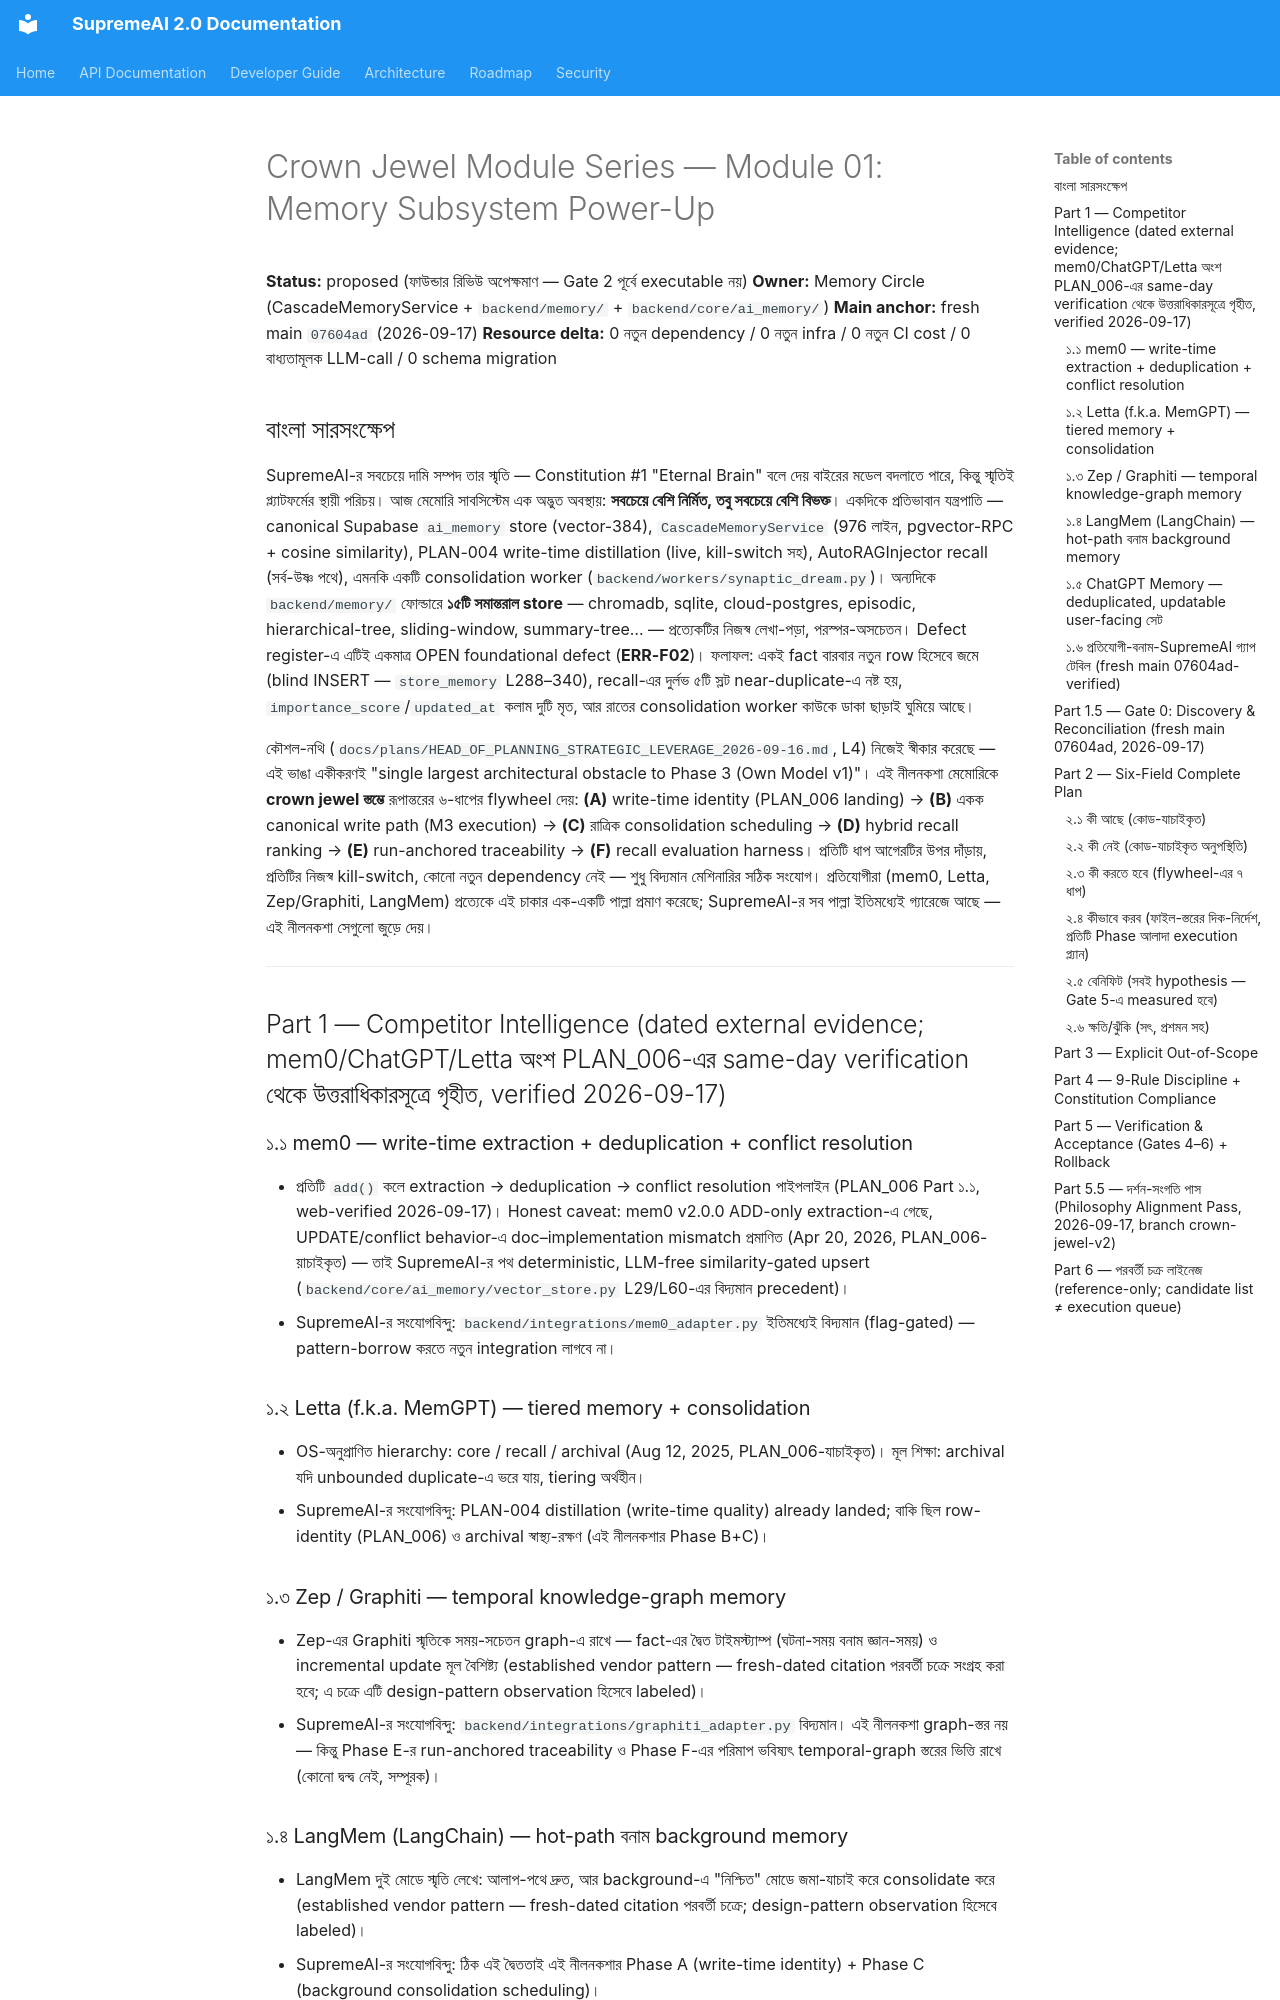

repository: SaifulHaqueNiloy/supremeai · page: plans/crown_jewel_series/MODULE_01_MEMORY_POWER_UP_2026-09-17/index.html · generator: mkdocs

---
id: crown-jewel-module-01-memory-power-up-v1-2026-09-17
title: "Crown Jewel Module Series — Module 01: Memory Subsystem Power-Up (মেমোরি সাবসিস্টেমকে প্ল্যাটফর্মের সবচেয়ে শক্তিশালী স্তম্ভে রূপান্তর — M3 একীকরণ + Memory Flywheel সক্রিয়করণের পূর্ণাঙ্গ নীলনকশা, বাংলা)"
status: proposed
document_role: architecture
owner_circle: Memory Circle (backend/services/memory_service.py — CascadeMemoryService + backend/memory/ + backend/core/ai_memory/) — PLAN_004/PLAN_006-এর একই সাবসিস্টেম
target_scope: supremeai_internal
scope: "Crown Jewel Module Series-এর চক্র ১ — একটি মডিউল (Memory), একটি সম্পূর্ণ power-up নীলনকশা। কী আছে → কী নেই → কী করতে হবে → কীভাবে করব → বেনিফিট → ক্ষতি/ঝুঁকি (Gate 1 six-field) — fresh main 07604ad (2026-09-17) sed/grep-যাচাইকৃত কোড-প্রমাণে; PLAN_LIFECYCLE_POLICY.md কঠোর অনুসরণ; প্রতিটি ধাপে kill-switch; কোনো নতুন dependency/infra নয়"
depends_on:
  - "backend/services/memory_service.py (CascadeMemoryService — canonical M3 store service: store_memory L288 blind INSERT, _embed L208, _cosine_similarity L478, query_context L486, _query_via_pgvector_rpc L149, _MEMORY_ROW_CAP=2000 L52)"
  - backend/core/unified_memory.py (founder-implemented PLAN-004 write-time distillation — store_long_term_memory_distilled L189, kill-switch SUPREMEAI_MEMORY_DISTILL L38–44)
  - backend/core/ai_memory/vector_store.py (L29 _coerce_uuid uuid5 deterministic dedup, L60 upsert_batch — বিদ্যমান upsert precedent)
  - backend/core/memory/auto_rag_injector.py (TOP_K=5 L38, MAX_CHARS_PER_MEMORY=400 L39, MIN_RELEVANCE_SCORE=0.55 L41 — downstream recall consumer)
  - backend/workers/synaptic_dream.py (memory-consolidation worker — কোড বিদ্যমান কিন্তু কোনো scheduler-এ wired নয়; backend/workers/celery_app.py 9-LN stub)
  - "backend/memory/ (15 store মডিউল: chromadb_store, cloud_postgres_store, episodic_memory, hierarchical_tree, long_term_memory, rag_pipeline, sliding_window, sqlite_store, summary_tree, supabase_store, mcp_server, unified_db_manager, checkpoint_resume, vector_store_config — 2026-09-17 fresh main 07604ad ls-verified)"
  - backend/integrations/mem0_adapter.py + backend/integrations/graphiti_adapter.py (flag-gated zero-cost capability borrows — 2026-09-17 ls-verified)
  - backend/agents/syncguard/syncguard_agent.py L86 + backend/api/routes/unified_memory_api.py L47/L56 (বাস্তব store callers)
  - backend/tests/memory/test_memory_pkg_integrity.py (মেমোরি প্যাকেজ-ইন্টিগ্রিটি টেস্ট বেসলাইন — 07604ad-এ যুক্ত)
  - docs/database/AI_MEMORY_SCHEMA_AUDIT.md L232 (canonical ai_memory কলাম-চুক্তি — importance_score, updated_at সহ ১৪ কলাম)
  - docs/audits/SUPREMEAI_CANONICAL_DEFECT_AND_FAILURE_REGISTER.md ERR-F02 (একমাত্র OPEN foundational defect — memory store একীকরণ)
  - docs/plans/M3_MEMORY_STORE_CONSOLIDATION_DECISION_TABLE.md (keep/merge/archive সিদ্ধান্ত টেবিল — active)
  - docs/plans/PLAN_006_MEM0_STYLE_MEMORY_CONSOLIDATION_2026-09-17.md (row-level write identity — proposed; এই নীলনকশার Phase A)
  - docs/plans/HEAD_OF_PLANNING_STRATEGIC_LEVERAGE_2026-09-16.md (L4 Memory Flywheel — "single largest architectural obstacle to Phase 3")
  - README.md Constitution #1 (Eternal Brain), #3 (Reuse Before Creation), #5 (Verify Before Trust), #8 (Graceful Degradation), #11 (Memory Must Compound), #13 (No Silent Failure), #14 (Sustainable Cost)
implements:
  - M3 consolidation blueprint-এর ধাপে ধাপে execution-পথ — 15+ প্রতিযোগী store → একক canonical write path (`MemoryStore` protocol-এর পিছনে Supabase ai_memory), যা `docs/plans/M3_MEMORY_STORE_CONSOLIDATION_DECISION_TABLE.md` ইতিমধ্যে pin করেছে কিন্তু এখনো শুরু হয়নি (deliberate — live Supabase env প্রয়োজন)
  - "L4 Memory Flywheel-এর পূর্ণ সক্রিয়করণ: write-time identity (PLAN_006) → nightly consolidation (synaptic_dream scheduling) → hybrid recall ranking → run-anchored writes → recall evaluation"
  - "Constitution #11 \"Memory Must Compound\"-এর চতুর্থ স্তম্ভ: PLAN_002 = in-session compaction, PLAN_004 = write-time quality, PLAN_006 = write-time identity, **এই মডিউল-নীলনকশা = সিস্টেম-স্তরের একীকরণ ও চক্রবৃদ্ধি (flywheel)**"
  - B4 battlefield (Memory)-কে "unmeasured" থেকে "measured"-এ নেওয়া — recall evaluation harness দিয়ে
supersedes: []
superseded_by: []
source_of_truth: false  # proposed বিশ্লেষণ-নীলনকশা — tested code + contracts-ই reality; সম্পাদন শুধুই ফাউন্ডার অনুমোদনের পরে (Gate 2); প্রতিটি Phase আলাদা ছোট execution প্ল্যান হিসেবে অনুমোদিত হবে
last_verified: "2026-09-17 (fresh main 07604ad code-read: memory_service.py store_memory L288 sed-verified, _MEMORY_ROW_CAP=2000 L52 sed-verified; unified_memory.py kill-switch L38–44 sed-verified; backend/memory/ 15 ফাইল ls-verified — 07604ad hygiene commit এই ফোল্ডার স্পর্শ করেছে কিন্তু store_memory/distillation evidence-ফাইলগুলো 0-diff; workers/synaptic_dream.py বিদ্যমান, celery_app.py 9-LN stub; core/kernel/dispatcher.py + core/orchestration/swarm_orchestrator.py স্পর্শ হয়নি; দর্শন-সংগতি পুনঃযাচাই 2026-09-17 branch crown-jewel-v2 (base ed35eaf): proposal-স্তরে ৪-নীতি অডিট + মূল-যন্ত্রপাতি spot-check (store_memory blind INSERT অটুট, synaptic_dream unscheduled, periodic_task_scheduler interval_seconds প্রমাণিত); PLAN_006-এর sed-verified লাইন-রেফারেন্সগুলো (auto_rag_injector L38–44, vector_store L29/L60, schema audit L232) উত্তরাধিকারসূত্রে গৃহীত — ওই ফাইলগুলো 07604ad-এ 0-diff)"
code_evidence:
  - "backend/services/memory_service.py L288–340 — store_memory(): pg path blind INSERT INTO ai_memory (user_id, session_id, agent_type, task_type, summary, embedding, metadata) — একই summary আবার এলেও নতুন row; কোনো similarity probe নেই, কোনো UPDATE branch নেই; content/importance_score/updated_at কোনোটিই লেখা হয় না"
  - backend/services/memory_service.py L149–188 — _query_via_pgvector_rpc (match_ai_memories RPC) — scalable probe path প্রস্তুত; L52 — _MEMORY_ROW_CAP=2000 (in-Python cosine ranking cap — capped candidate-set pattern প্রমাণিত)
  - "backend/core/unified_memory.py L189–237 — store_long_term_memory_distilled: PLAN-004 distillation live (kill-switch SUPREMEAI_MEMORY_DISTILL L38–44) — লেখার মান ভালো, কিন্তু distilled variants-ও dedup ছাড়া জমে"
  - backend/core/memory/auto_rag_injector.py L38–44 — TOP_K=5, MAX_CHARS_PER_MEMORY=400, MIN_RELEVANCE_SCORE=0.55 — recall-এ মাত্র ৫টি context-স্লট; ranking শুধু relevance-ভিত্তিক — importance/recency অনুপস্থিত
  - backend/core/ai_memory/vector_store.py L29 (uuid5 deterministic dedup) + L60 (upsert_batch) — একই রিপোর অন্য write path-এ upsert-dedupe semantics accepted pat
